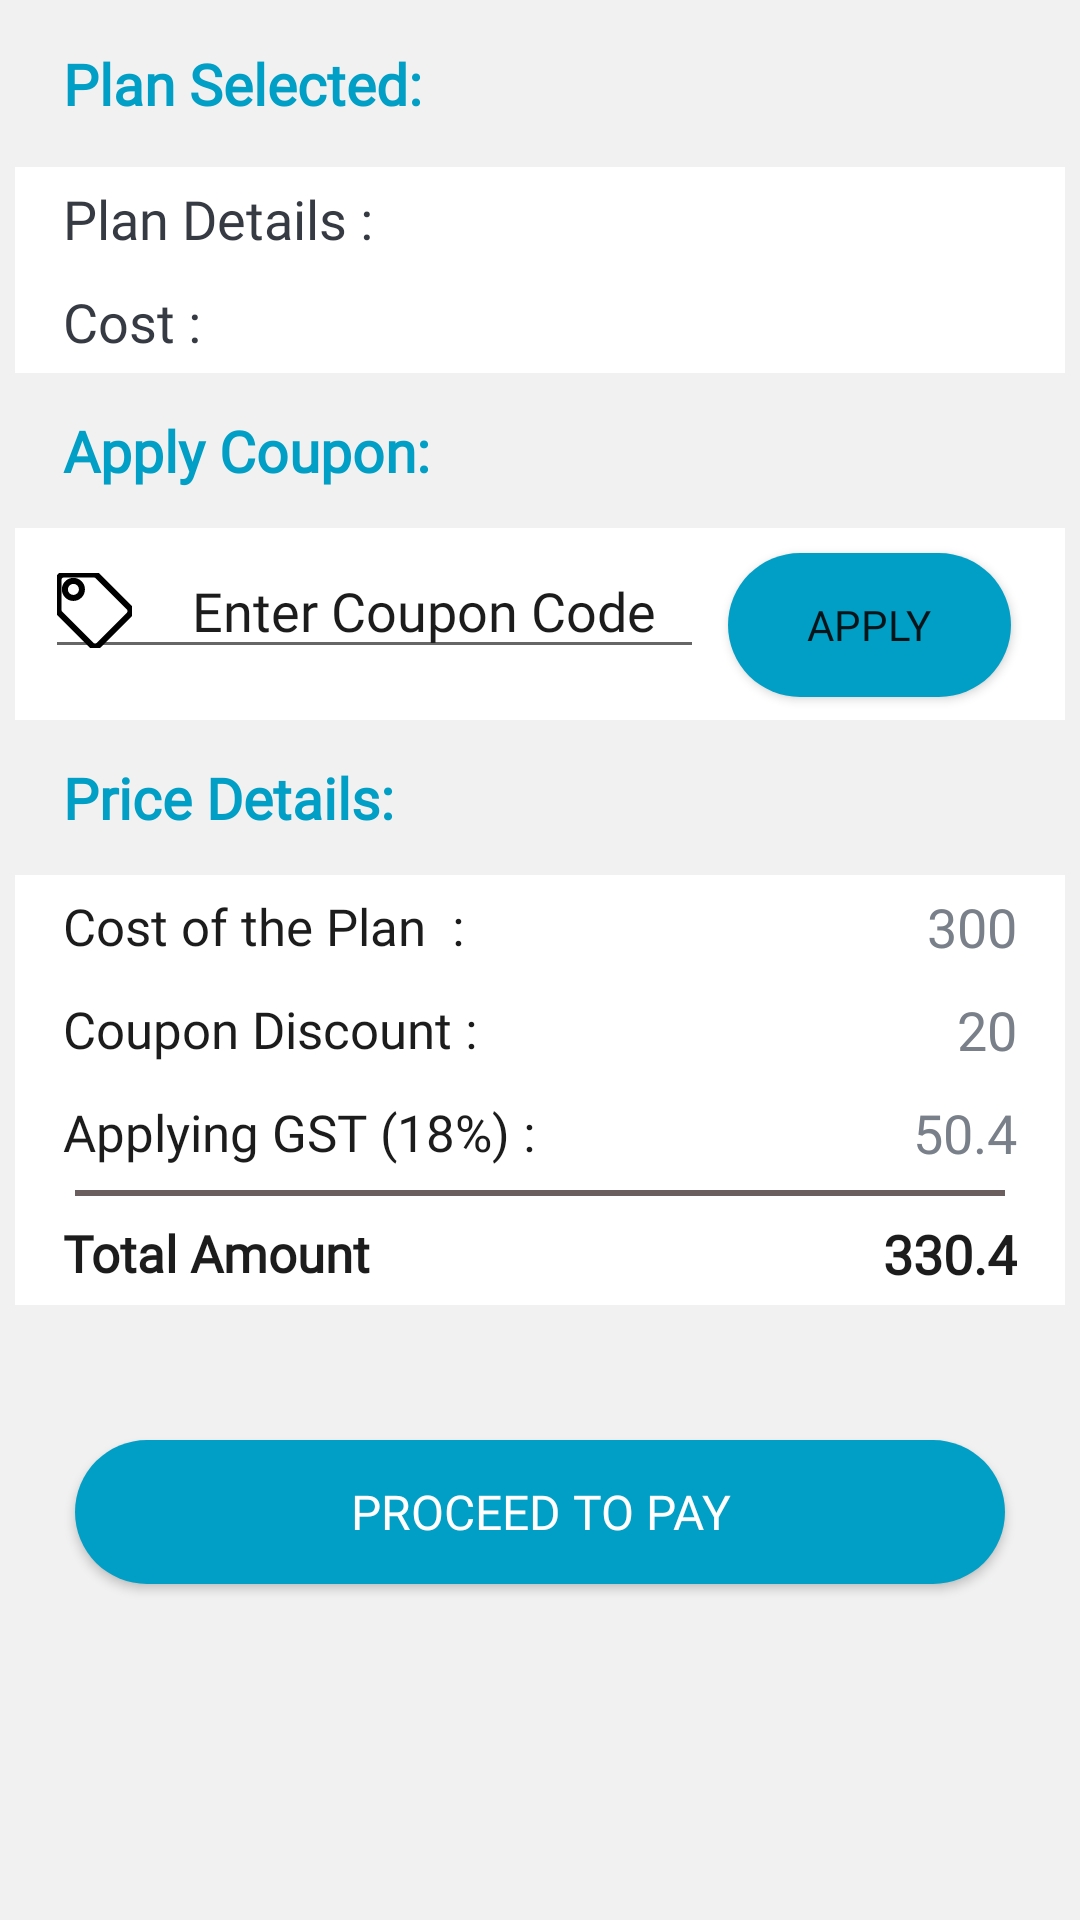

Write the Android layout XML for this screen, with the resource values it uses.
<!-- AndroidManifest.xml: application theme Theme.Livwell -->
<!-- res/layout/activity_billing.xml -->
<?xml version="1.0" encoding="utf-8"?>
<LinearLayout xmlns:android="http://schemas.android.com/apk/res/android"
    xmlns:app="http://schemas.android.com/apk/res-auto"
    xmlns:tools="http://schemas.android.com/tools"
    android:layout_width="match_parent"
    android:layout_height="match_parent"
    android:background="@color/bg_white"
    android:orientation="vertical"
    android:padding="5dp"
    tools:context=".Billing">

    <TextView
        style="@style/Title"
        android:layout_width="wrap_content"
        android:layout_height="wrap_content"
        android:layout_gravity="start"
        android:layout_marginVertical="10dp"
        android:layout_marginStart="16dp"
        android:text="Plan Selected:"
        android:fontFamily="@font/robotoregular"
        android:textColor="@color/colorPrimary"
        android:textSize="19sp" />

    <LinearLayout
        android:layout_width="match_parent"
        android:layout_height="wrap_content"
        android:layout_marginVertical="5dp"
        android:background="@color/white"
        android:orientation="vertical"
        tools:context=".nudgeActivity">

        <TextView
            android:id="@+id/tvPlanDetails"
            style="@style/Description"
            android:layout_width="wrap_content"
            android:layout_height="wrap_content"
            android:layout_gravity="start"
            android:textColor="@color/primary_text_color"
            android:layout_marginHorizontal="16dp"
            android:fontFamily="@font/robotoregular"
            android:layout_marginVertical="5dp"
            android:layout_marginTop="8dp"
            android:text="Plan Details :" />

        <TextView
            android:id="@+id/tvPlanPrice"
            style="@style/Description"
            android:textColor="@color/primary_text_color"
            android:layout_width="wrap_content"
            android:layout_height="wrap_content"
            android:fontFamily="@font/robotoregular"
            android:layout_gravity="start"
            android:layout_marginVertical="5dp"
            android:layout_marginStart="16dp"
            android:layout_marginTop="8dp"
            android:text="Cost :" />

    </LinearLayout>

    <TextView
        style="@style/Title"
        android:layout_width="wrap_content"
        android:layout_height="wrap_content"
        android:layout_gravity="start"
        android:layout_marginVertical="8dp"
        android:fontFamily="@font/robotoregular"
        android:layout_marginStart="16dp"
        android:text="Apply Coupon:"
        android:textColor="@color/colorPrimary"
        android:textSize="19sp" />

    <LinearLayout
        android:layout_width="match_parent"
        android:layout_height="wrap_content"
        android:layout_marginVertical="5dp"
        android:paddingHorizontal="10dp"
        android:background="@color/white"
        android:orientation="horizontal">

        <EditText
            android:layout_width="0dp"
            android:layout_height="wrap_content"
            android:id="@+id/et_couponcode"
            android:layout_weight="0.7"
            android:layout_marginVertical="5dp"
            android:drawableStart="@drawable/ic_tag_icon"
            android:drawablePadding="20dp"
            android:hint="Enter Coupon Code"
            android:fontFamily="@font/robotoregular"
            android:inputType="text"
            android:textColor="@color/black"
            android:textColorHint="@color/black" />

        <Button
            android:layout_width="0dp"
            android:layout_height="wrap_content"
            android:id="@+id/btn_apply"
            android:layout_weight="0.3"
            android:layout_alignParentRight="true"
            android:layout_marginStart="@dimen/margin_8dp"
            android:fontFamily="@font/robotoregular"
            android:layout_marginTop="@dimen/margin_8dp"
            android:layout_marginEnd="@dimen/margin_8dp"
            android:layout_marginBottom="@dimen/margin_8dp"
            android:background="@drawable/shape_button_rounded"
            android:text="APPLY"
            app:backgroundTint="@color/colorPrimary" />

    </LinearLayout>

    <TextView
        style="@style/Title"
        android:layout_width="wrap_content"
        android:layout_height="wrap_content"
        android:layout_gravity="start"
        android:fontFamily="@font/robotoregular"
        android:layout_marginVertical="8dp"
        android:layout_marginStart="16dp"
        android:text="Price Details:"
        android:textColor="@color/colorPrimary"
        android:textSize="19sp" />

    <LinearLayout
        android:layout_width="match_parent"
        android:layout_height="wrap_content"
        android:layout_marginVertical="5dp"
        android:background="@color/white"
        android:orientation="vertical"
        tools:context=".nudgeActivity">

        <LinearLayout
            android:layout_width="match_parent"
            android:layout_height="wrap_content"
            android:layout_marginHorizontal="16dp"
            android:layout_marginVertical="5dp"
            android:orientation="horizontal">

            <TextView
                style="@style/Description"
                android:layout_width="0dp"
                android:layout_height="wrap_content"
                android:layout_weight="0.7"
                android:gravity="start"
                android:fontFamily="@font/robotoregular"
                android:text="Cost of the Plan  :"
                android:textColor="@color/black"
                android:textSize="17sp" />

            <TextView
                android:id="@+id/tvplanPrice"
                style="@style/Description"
                android:layout_width="0dp"
                android:layout_height="wrap_content"
                android:layout_gravity="end"
                android:fontFamily="@font/robotoregular"
                android:layout_weight="0.3"
                android:gravity="end"
                android:text="300" />
        </LinearLayout>

        <LinearLayout
            android:layout_width="match_parent"
            android:layout_height="wrap_content"
            android:layout_marginHorizontal="16dp"
            android:layout_marginVertical="5dp"
            android:orientation="horizontal">

            <TextView
                style="@style/Description"
                android:layout_width="0dp"
                android:layout_height="wrap_content"
                android:layout_weight="0.7"
                android:gravity="start"
                android:text="Coupon Discount :"
                android:fontFamily="@font/robotoregular"
                android:textColor="@color/black"
                android:textSize="17sp" />

            <TextView
                android:id="@+id/tvdisPrice"
                style="@style/Description"
                android:layout_width="0dp"
                android:layout_height="wrap_content"
                android:layout_gravity="end"
                android:layout_weight="0.3"
                android:fontFamily="@font/robotoregular"
                android:gravity="end"
                android:text="20" />
        </LinearLayout>

        <LinearLayout
            android:layout_width="match_parent"
            android:layout_height="wrap_content"
            android:layout_marginHorizontal="16dp"
            android:layout_marginVertical="5dp"
            android:orientation="horizontal">

            <TextView
                style="@style/Description"
                android:layout_width="0dp"
                android:layout_height="wrap_content"
                android:layout_weight="0.7"
                android:fontFamily="@font/robotoregular"
                android:gravity="start"
                android:text="Applying GST (18%) :"
                android:textColor="@color/black"
                android:textSize="17sp" />

            <TextView
                android:id="@+id/tvgstPrice"
                style="@style/Description"
                android:layout_width="0dp"
                android:layout_height="wrap_content"
                android:layout_gravity="end"
                android:layout_weight="0.3"
                android:fontFamily="@font/robotoregular"
                android:gravity="end"
                android:text="50.4" />
        </LinearLayout>

        <View
            android:layout_width="match_parent"
            android:layout_height="2dp"
            android:layout_marginHorizontal="20dp"
            android:layout_marginVertical="2dp"
            android:fontFamily="@font/robotoregular"
            android:background="@color/dummy_color" />

        <LinearLayout
            android:layout_width="match_parent"
            android:layout_height="wrap_content"
            android:layout_marginHorizontal="16dp"
            android:layout_marginVertical="5dp"
            android:orientation="horizontal">

            <TextView
                style="@style/Description"
                android:layout_width="0dp"
                android:layout_height="wrap_content"
                android:layout_weight="0.7"
                android:gravity="start"
                android:fontFamily="@font/robotoregular"
                android:text="Total Amount"
                android:textColor="@color/black"
                android:textSize="17sp"
                android:textStyle="bold" />

            <TextView
                android:id="@+id/tvtotalPrice"
                style="@style/Description"
                android:layout_width="0dp"
                android:layout_height="wrap_content"
                android:layout_gravity="end"
                android:layout_weight="0.3"
                android:fontFamily="@font/robotoregular"
                android:gravity="end"
                android:text="330.4"
                android:textColor="@color/black"
                android:textStyle="bold" />
        </LinearLayout>


    </LinearLayout>

    <Button
        android:id="@+id/btn_proceed_payment"
        android:layout_width="match_parent"
        android:layout_height="wrap_content"
        android:layout_gravity="center"
        android:layout_marginHorizontal="20dp"
        android:fontFamily="@font/robotoregular"
        android:layout_marginVertical="40dp"
        android:background="@drawable/shape_button_rounded"
        android:foreground="?attr/selectableItemBackground"
        android:gravity="center"
        android:paddingTop="@dimen/btn_paddingTopBottom"
        android:paddingBottom="@dimen/btn_paddingTopBottom"
        android:text="Proceed to pay"
        android:textColor="@android:color/white"
        android:textSize="@dimen/btn_text_size"
        app:backgroundTint="@color/colorPrimary" />

</LinearLayout>
<!-- resources referenced by this layout -->
<resources>
  <color name="bg_white">#F1F1F1</color>
  <color name="black">#1C1C1C</color>
  <color name="colorPrimary">#019FC5</color>
  <color name="dummy_color">#6B5E5E</color>
  <color name="primary_text_color">#363A43</color>
  <color name="white">#FFFFFFFF</color>
  <dimen name="btn_paddingTopBottom">3dp</dimen>
  <dimen name="btn_text_size">16sp</dimen>
  <dimen name="margin_8dp">8dp</dimen>
  <!-- drawable ic_tag_icon (drawable) -->
  <vector xmlns:android="http://schemas.android.com/apk/res/android"
      android:width="25dp"
      android:height="25dp"
      android:viewportWidth="25"
      android:viewportHeight="25">
    <path
        android:strokeWidth="2"
        android:pathData="M13.6142,1.04L13.9677,0.6865L13.6142,1.04L23.96,11.3858C24.68,12.1058 24.68,13.2733 23.96,13.9933L13.9933,23.96C13.2733,24.68 12.1058,24.68 11.3858,23.96L1.04,13.6142L0.6865,13.9677L1.04,13.6142C0.6943,13.2684 0.5,12.7994 0.5,12.3104V2.3438C0.5,1.3255 1.3255,0.5 2.3438,0.5H12.3104C12.7994,0.5 13.2684,0.6943 13.6142,1.04ZM5.4688,2.625C3.8982,2.625 2.625,3.8982 2.625,5.4688C2.625,7.0393 3.8982,8.3125 5.4688,8.3125C7.0393,8.3125 8.3125,7.0393 8.3125,5.4688C8.3125,3.8982 7.0393,2.625 5.4688,2.625Z"
        android:fillColor="#ffffff"
        android:strokeColor="#000000"/>
  </vector>
  <!-- drawable shape_button_rounded (drawable) -->
  <?xml version="1.0" encoding="utf-8"?>
  <shape xmlns:android="http://schemas.android.com/apk/res/android" android:shape="rectangle">
  
      <gradient
          android:angle="360"
          android:endColor="#0A80F5"
          android:startColor="#0BCCEB"
          android:type="linear"
          />
      <corners android:radius="100dp" />
  
  </shape>
  <style name="Description" parent="ThemeOverlay.AppCompat.DayNight">
          <item name="android:fontFamily">@font/robotoregular</item>
          <item name="android:textColor">@color/secondary_text_color</item>
          <item name="android:textSize">18sp</item>
          <item name="android:gravity">center_vertical</item>
          <item name="android:layout_gravity">center</item>
      </style>
  <style name="Title" parent="ThemeOverlay.AppCompat.DayNight">
          <item name="android:textColor">@color/primary_text_color</item>
          <item name="android:textStyle">bold</item>
          <item name="android:textSize">15sp</item>
          <item name="android:gravity">start</item>
          <item name="android:layout_gravity">center</item>
      </style>
  <style name="Theme.Livwell" parent="Theme.MaterialComponents.DayNight.NoActionBar">
          
          <item name="colorPrimary">@color/purple_500</item>
          <item name="colorPrimaryVariant">@color/purple_700</item>
          <item name="colorOnPrimary">@color/white</item>
          
          <item name="colorSecondary">@color/teal_200</item>
          <item name="colorSecondaryVariant">@color/teal_700</item>
          <item name="colorOnSecondary">@color/black</item>
          
          <item name="android:statusBarColor" tools:targetApi="l">?attr/colorPrimaryVariant</item>
          
      </style>
  <color name="secondary_text_color">#7A8089</color>
  <color name="purple_500">#FF6200EE</color>
  <color name="purple_700">#FF3700B3</color>
  <color name="teal_200">#FF03DAC5</color>
  <color name="teal_700">#FF018786</color>
</resources>
